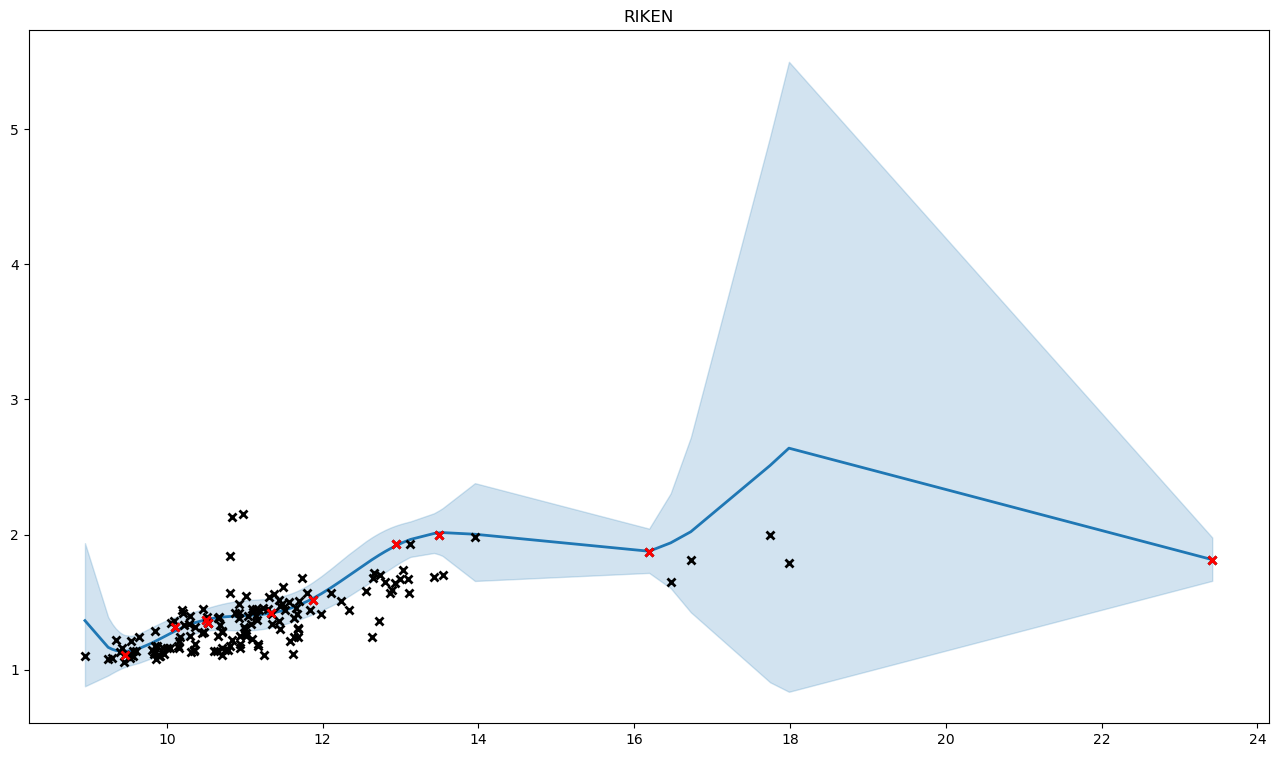

The table this chart was drawn from, first rows:
, x, y, mean, med, lb, ub, pred_mean, pred_med, pred_lb, pred_ub
0, 11.02, 1.55, 1.401, 1.401, 1.292, 1.515, 1.402, 1.401, 1.231, 1.584
1, 10.3, 1.25, 1.337, 1.336, 1.254, 1.422, 1.338, 1.336, 1.184, 1.5
2, 9.395, 1.13, 1.138, 1.137, 1.005, 1.278, 1.139, 1.137, 0.9616, 1.329
3, 12.11, 1.57, 1.61, 1.609, 1.474, 1.751, 1.611, 1.609, 1.413, 1.82
4, 10.67, 1.39, 1.388, 1.388, 1.296, 1.483, 1.389, 1.388, 1.228, 1.559
5, 10.17, 1.24, 1.305, 1.305, 1.212, 1.401, 1.306, 1.305, 1.148, 1.472
6, 10.81, 1.57, 1.395, 1.394, 1.294, 1.499, 1.396, 1.394, 1.229, 1.572
7, 10.35, 1.15, 1.346, 1.346, 1.265, 1.43, 1.347, 1.346, 1.194, 1.508
8, 10.66, 1.25, 1.387, 1.387, 1.296, 1.481, 1.388, 1.387, 1.228, 1.557
9, 9.541, 1.21, 1.142, 1.141, 1.036, 1.252, 1.143, 1.141, 0.9839, 1.311
10, 9.85, 1.29, 1.211, 1.21, 1.099, 1.327, 1.212, 1.21, 1.046, 1.386
11, 11.7, 1.51, 1.48, 1.479, 1.373, 1.59, 1.481, 1.479, 1.307, 1.664
12, 13.54, 1.7, 2.015, 2.014, 1.843, 2.196, 2.017, 2.014, 1.778, 2.271
13, 10.65, 1.14, 1.386, 1.386, 1.296, 1.479, 1.387, 1.386, 1.227, 1.555
14, 9.869, 1.18, 1.216, 1.215, 1.105, 1.332, 1.217, 1.215, 1.052, 1.392
15, 10.45, 1.27, 1.363, 1.363, 1.283, 1.445, 1.364, 1.363, 1.211, 1.526
16, 9.806, 1.15, 1.198, 1.197, 1.087, 1.314, 1.199, 1.197, 1.034, 1.373
17, 9.247, 1.08, 1.167, 1.164, 0.9586, 1.391, 1.168, 1.164, 0.9291, 1.427
18, 10.1, 1.36, 1.284, 1.284, 1.185, 1.387, 1.285, 1.284, 1.124, 1.455
19, 9.301, 1.09, 1.152, 1.15, 0.9763, 1.339, 1.153, 1.15, 0.942, 1.381
20, 9.345, 1.22, 1.144, 1.142, 0.9901, 1.306, 1.145, 1.142, 0.9517, 1.352
21, 9.427, 1.16, 1.137, 1.136, 1.013, 1.266, 1.138, 1.136, 0.9671, 1.319
22, 11.59, 1.21, 1.456, 1.455, 1.352, 1.563, 1.457, 1.455, 1.286, 1.637
23, 10.74, 1.15, 1.392, 1.392, 1.295, 1.492, 1.393, 1.392, 1.229, 1.566
24, 11.45, 1.3, 1.433, 1.433, 1.329, 1.541, 1.434, 1.433, 1.264, 1.614
25, 11.33, 1.42, 1.419, 1.418, 1.312, 1.529, 1.42, 1.418, 1.249, 1.6
26, 9.851, 1.18, 1.211, 1.21, 1.099, 1.327, 1.212, 1.21, 1.047, 1.387
27, 12.56, 1.58, 1.785, 1.784, 1.627, 1.951, 1.787, 1.784, 1.566, 2.021
28, 10.94, 1.19, 1.399, 1.399, 1.292, 1.511, 1.4, 1.399, 1.23, 1.58
29, 9.536, 1.11, 1.141, 1.141, 1.035, 1.252, 1.142, 1.141, 0.9833, 1.31
30, 9.605, 1.14, 1.151, 1.15, 1.046, 1.26, 1.152, 1.15, 0.9933, 1.319
31, 9.996, 1.16, 1.255, 1.254, 1.148, 1.366, 1.256, 1.254, 1.092, 1.429
32, 13.13, 1.93, 1.965, 1.964, 1.836, 2.098, 1.966, 1.964, 1.757, 2.186
33, 9.458, 1.11, 1.137, 1.136, 1.02, 1.258, 1.137, 1.136, 0.972, 1.313
34, 11.17, 1.19, 1.407, 1.407, 1.298, 1.521, 1.408, 1.407, 1.236, 1.59
35, 10.71, 1.16, 1.391, 1.39, 1.296, 1.488, 1.392, 1.39, 1.229, 1.563
36, 11.02, 1.27, 1.401, 1.401, 1.292, 1.515, 1.402, 1.401, 1.231, 1.584
37, 12.63, 1.24, 1.814, 1.813, 1.655, 1.98, 1.815, 1.813, 1.594, 2.05
38, 11.88, 1.52, 1.53, 1.529, 1.413, 1.651, 1.531, 1.529, 1.349, 1.723
39, 9.646, 1.24, 1.158, 1.158, 1.052, 1.268, 1.159, 1.158, 0.9999, 1.328
40, 10.81, 1.18, 1.395, 1.395, 1.294, 1.5, 1.396, 1.395, 1.229, 1.572
41, 10.1, 1.32, 1.285, 1.285, 1.186, 1.388, 1.286, 1.285, 1.126, 1.456
42, 9.57, 1.1, 1.145, 1.145, 1.04, 1.254, 1.146, 1.145, 0.9881, 1.314
43, 9.882, 1.11, 1.22, 1.219, 1.109, 1.336, 1.221, 1.219, 1.056, 1.396
44, 10.84, 2.13, 1.396, 1.396, 1.293, 1.503, 1.397, 1.396, 1.229, 1.574
45, 11.84, 1.44, 1.516, 1.516, 1.402, 1.634, 1.517, 1.516, 1.338, 1.707
46, 10.88, 1.42, 1.397, 1.397, 1.292, 1.506, 1.398, 1.397, 1.229, 1.577
47, 11.52, 1.44, 1.444, 1.443, 1.34, 1.551, 1.445, 1.443, 1.275, 1.625
48, 9.839, 1.12, 1.207, 1.207, 1.096, 1.323, 1.208, 1.207, 1.043, 1.383
49, 10.48, 1.28, 1.368, 1.367, 1.287, 1.451, 1.369, 1.367, 1.215, 1.531
50, 13.03, 1.74, 1.943, 1.943, 1.807, 2.084, 1.945, 1.943, 1.733, 2.168
51, 10.36, 1.19, 1.348, 1.348, 1.267, 1.431, 1.349, 1.348, 1.196, 1.51
52, 11.16, 1.37, 1.407, 1.406, 1.297, 1.52, 1.408, 1.406, 1.236, 1.59
53, 10.05, 1.35, 1.272, 1.271, 1.169, 1.378, 1.273, 1.271, 1.11, 1.444
54, 10.99, 1.32, 1.401, 1.4, 1.292, 1.513, 1.402, 1.4, 1.23, 1.583
55, 12.23, 1.51, 1.655, 1.654, 1.511, 1.806, 1.657, 1.654, 1.451, 1.875
56, 11.43, 1.36, 1.431, 1.43, 1.326, 1.539, 1.432, 1.43, 1.262, 1.611
57, 12.89, 1.59, 1.902, 1.901, 1.754, 2.056, 1.903, 1.901, 1.686, 2.134
58, 10.98, 2.15, 1.4, 1.4, 1.292, 1.513, 1.401, 1.4, 1.23, 1.582
59, 10.6, 1.14, 1.383, 1.382, 1.295, 1.472, 1.384, 1.382, 1.225, 1.55
... 97 more rows
